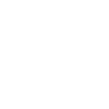
t = 0.00 s
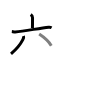
t = 3.50 s
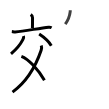
t = 6.75 s
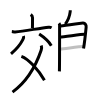
t = 10.25 s
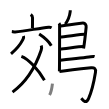
t = 13.50 s
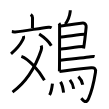
t = 17.00 s

The animated SVG that drew these frames (rendered in a browser with its animation timeline set to each time). Animation: 17 SMIL elements (animate=17); one cycle of 17.00 s.

<svg width="109px" height="109px" viewBox="0 0 px 109px" xmlns="http://www.w3.org/2000/svg" xmlns:xlink="http://www.w3.org/1999/xlink" xml:space="preserve" version="1.1"  baseProfile="full">
<path d="M30.74,14.5c0.68,0.48,1.79,2.33,1.79,3.29c0,3.77-0.02,7.47-0.09,10.18" style="fill:none;stroke:black;stroke-width:3;opacity:0">
  <animate attributeType="CSS" attributeName="opacity" from="0" to="1" begin="0s" dur="1s" repeatCount="0" fill="freeze" />
</path>
<path d="M11.84,31.51c0.79,0.08,2.6,0.49,3.38,0.41C24.5,31,39.83,28.19,48.68,27.2c1.3-0.15,1.98,0.04,2.95,0.52" style="fill:none;stroke:black;stroke-width:3;opacity:0">
  <animate attributeType="CSS" attributeName="opacity" from="0" to="1" begin="1s" dur="1s" repeatCount="0" fill="freeze" />
</path>
<path d="M23.48,36.01c0.26,0.74-0.01,2.47-0.63,3.68c-2.44,4.79-6.85,9.98-11.84,14.16" style="fill:none;stroke:black;stroke-width:3;opacity:0">
  <animate attributeType="CSS" attributeName="opacity" from="0" to="1" begin="2s" dur="1s" repeatCount="0" fill="freeze" />
</path>
<path d="M39.17,34.11c5.22,3.44,9.52,7.41,12.13,11.58" style="fill:none;stroke:black;stroke-width:3;opacity:0">
  <animate attributeType="CSS" attributeName="opacity" from="0" to="1" begin="3s" dur="1s" repeatCount="0" fill="freeze" />
</path>
<path d="M41.26,45.61c0.37,1.03,0.51,2.86-0.12,4.72C35.31,67.58,25.33,82.8,12.52,92.12" style="fill:none;stroke:black;stroke-width:3;opacity:0">
  <animate attributeType="CSS" attributeName="opacity" from="0" to="1" begin="4s" dur="1s" repeatCount="0" fill="freeze" />
</path>
<path d="M21.38,56.35c7.17,2.67,16.94,13.29,23.04,23.95" style="fill:none;stroke:black;stroke-width:3;opacity:0">
  <animate attributeType="CSS" attributeName="opacity" from="0" to="1" begin="5s" dur="1s" repeatCount="0" fill="freeze" />
</path>
<path d="M70.24,10.25c0.01,0.34,0.03,0.88-0.03,1.36c-0.34,2.83-2.28,8.9-4.93,12.43" style="fill:none;stroke:black;stroke-width:3;opacity:0">
  <animate attributeType="CSS" attributeName="opacity" from="0" to="1" begin="6s" dur="1s" repeatCount="0" fill="freeze" />
</path>
<path d="M58.99,23.27c0.33,0.43,0.6,1.02,0.6,1.73c0,7.23,0.04,35.01-0.17,46.38" style="fill:none;stroke:black;stroke-width:3;opacity:0">
  <animate attributeType="CSS" attributeName="opacity" from="0" to="1" begin="7s" dur="1s" repeatCount="0" fill="freeze" />
</path>
<path d="M60,26.09c1.55,0,21.5-3.17,23.01-3.06c2.24,0.16,3.33,2.15,3.13,4.02C86.02,28.2,85,39.74,83.56,48.51" style="fill:none;stroke:black;stroke-width:3;opacity:0">
  <animate attributeType="CSS" attributeName="opacity" from="0" to="1" begin="8s" dur="1s" repeatCount="0" fill="freeze" />
</path>
<path d="M60.25,36.93c1.9,0.13,22.1-2.74,24.25-2.59" style="fill:none;stroke:black;stroke-width:3;opacity:0">
  <animate attributeType="CSS" attributeName="opacity" from="0" to="1" begin="9s" dur="1s" repeatCount="0" fill="freeze" />
</path>
<path d="M60.16,48.96c3.88-0.14,18.55-2.48,23.38-2.5" style="fill:none;stroke:black;stroke-width:3;opacity:0">
  <animate attributeType="CSS" attributeName="opacity" from="0" to="1" begin="10s" dur="1s" repeatCount="0" fill="freeze" />
</path>
<path d="M60.38,60.21c8.18-0.84,26.79-2.86,30.3-3.38c1.22-0.19,3.3-0.35,3.92-0.11" style="fill:none;stroke:black;stroke-width:3;opacity:0">
  <animate attributeType="CSS" attributeName="opacity" from="0" to="1" begin="11s" dur="1s" repeatCount="0" fill="freeze" />
</path>
<path d="M59.43,71.6c9.1-1.63,26.63-3.42,31.67-3.9c3.28-0.31,4.97,0.89,4.38,4.57c-1.64,10.24-4.08,19.96-6.93,26.25c-2.86,6.33-5.97,1.04-7.3-0.24" style="fill:none;stroke:black;stroke-width:3;opacity:0">
  <animate attributeType="CSS" attributeName="opacity" from="0" to="1" begin="12s" dur="1s" repeatCount="0" fill="freeze" />
</path>
<path d="M52.46,83.58C52,87.5,51.25,92.25,49.5,95.02" style="fill:none;stroke:black;stroke-width:3;opacity:0">
  <animate attributeType="CSS" attributeName="opacity" from="0" to="1" begin="13s" dur="1s" repeatCount="0" fill="freeze" />
</path>
<path d="M60.51,81.84c1.38,2.13,2.7,7.74,3.04,10.87" style="fill:none;stroke:black;stroke-width:3;opacity:0">
  <animate attributeType="CSS" attributeName="opacity" from="0" to="1" begin="14s" dur="1s" repeatCount="0" fill="freeze" />
</path>
<path d="M69.9,79.88c1.34,1.64,3.46,6.59,3.8,9.01" style="fill:none;stroke:black;stroke-width:3;opacity:0">
  <animate attributeType="CSS" attributeName="opacity" from="0" to="1" begin="15s" dur="1s" repeatCount="0" fill="freeze" />
</path>
<path d="M78.35,76.57c1.54,1.49,3.97,5.96,4.36,8.14" style="fill:none;stroke:black;stroke-width:3;opacity:0">
  <animate attributeType="CSS" attributeName="opacity" from="0" to="1" begin="16s" dur="1s" repeatCount="0" fill="freeze" />
</path>
</svg>
